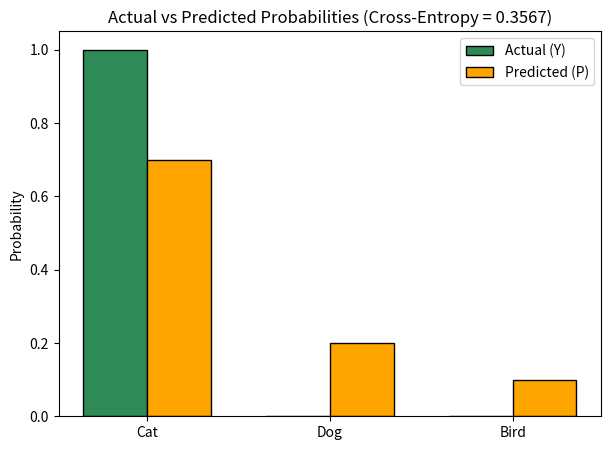

Recreate this plot in Python.
#A deep learning model classifies an image into one of three categories: cat, dog, or bird. The actual class is represented by Y = [1, 0, 0], while the model predicts probabilities P = [0.7, 0.2, 0.1].
import numpy as np
import matplotlib.pyplot as plt
 
# Step 1: Actual and predicted distributions
classes = ["Cat", "Dog", "Bird"]
Y = np.array([1, 0, 0])            # actual class (one-hot)
P = np.array([0.7, 0.2, 0.1])      # predicted probabilities
 
# Step 2: Cross-entropy loss  H(Y, P) = - sum( Y * ln(P) )
cross_entropy = -np.sum(Y * np.log(P))
 
print("Actual distribution Y    :", Y)
print("Predicted distribution P :", P)
print("Cross-entropy loss       =", round(cross_entropy, 4))
 
# Step 3: Grouped bar chart comparing actual and predicted
x = np.arange(len(classes))
width = 0.35
plt.figure(figsize=(7, 5))
plt.bar(x - width / 2, Y, width, label="Actual (Y)", color="seagreen", edgecolor="black")
plt.bar(x + width / 2, P, width, label="Predicted (P)", color="orange", edgecolor="black")
plt.xticks(x, classes)
plt.ylabel("Probability")
plt.title(f"Actual vs Predicted Probabilities (Cross-Entropy = {cross_entropy:.4f})")
plt.legend()
plt.show()
